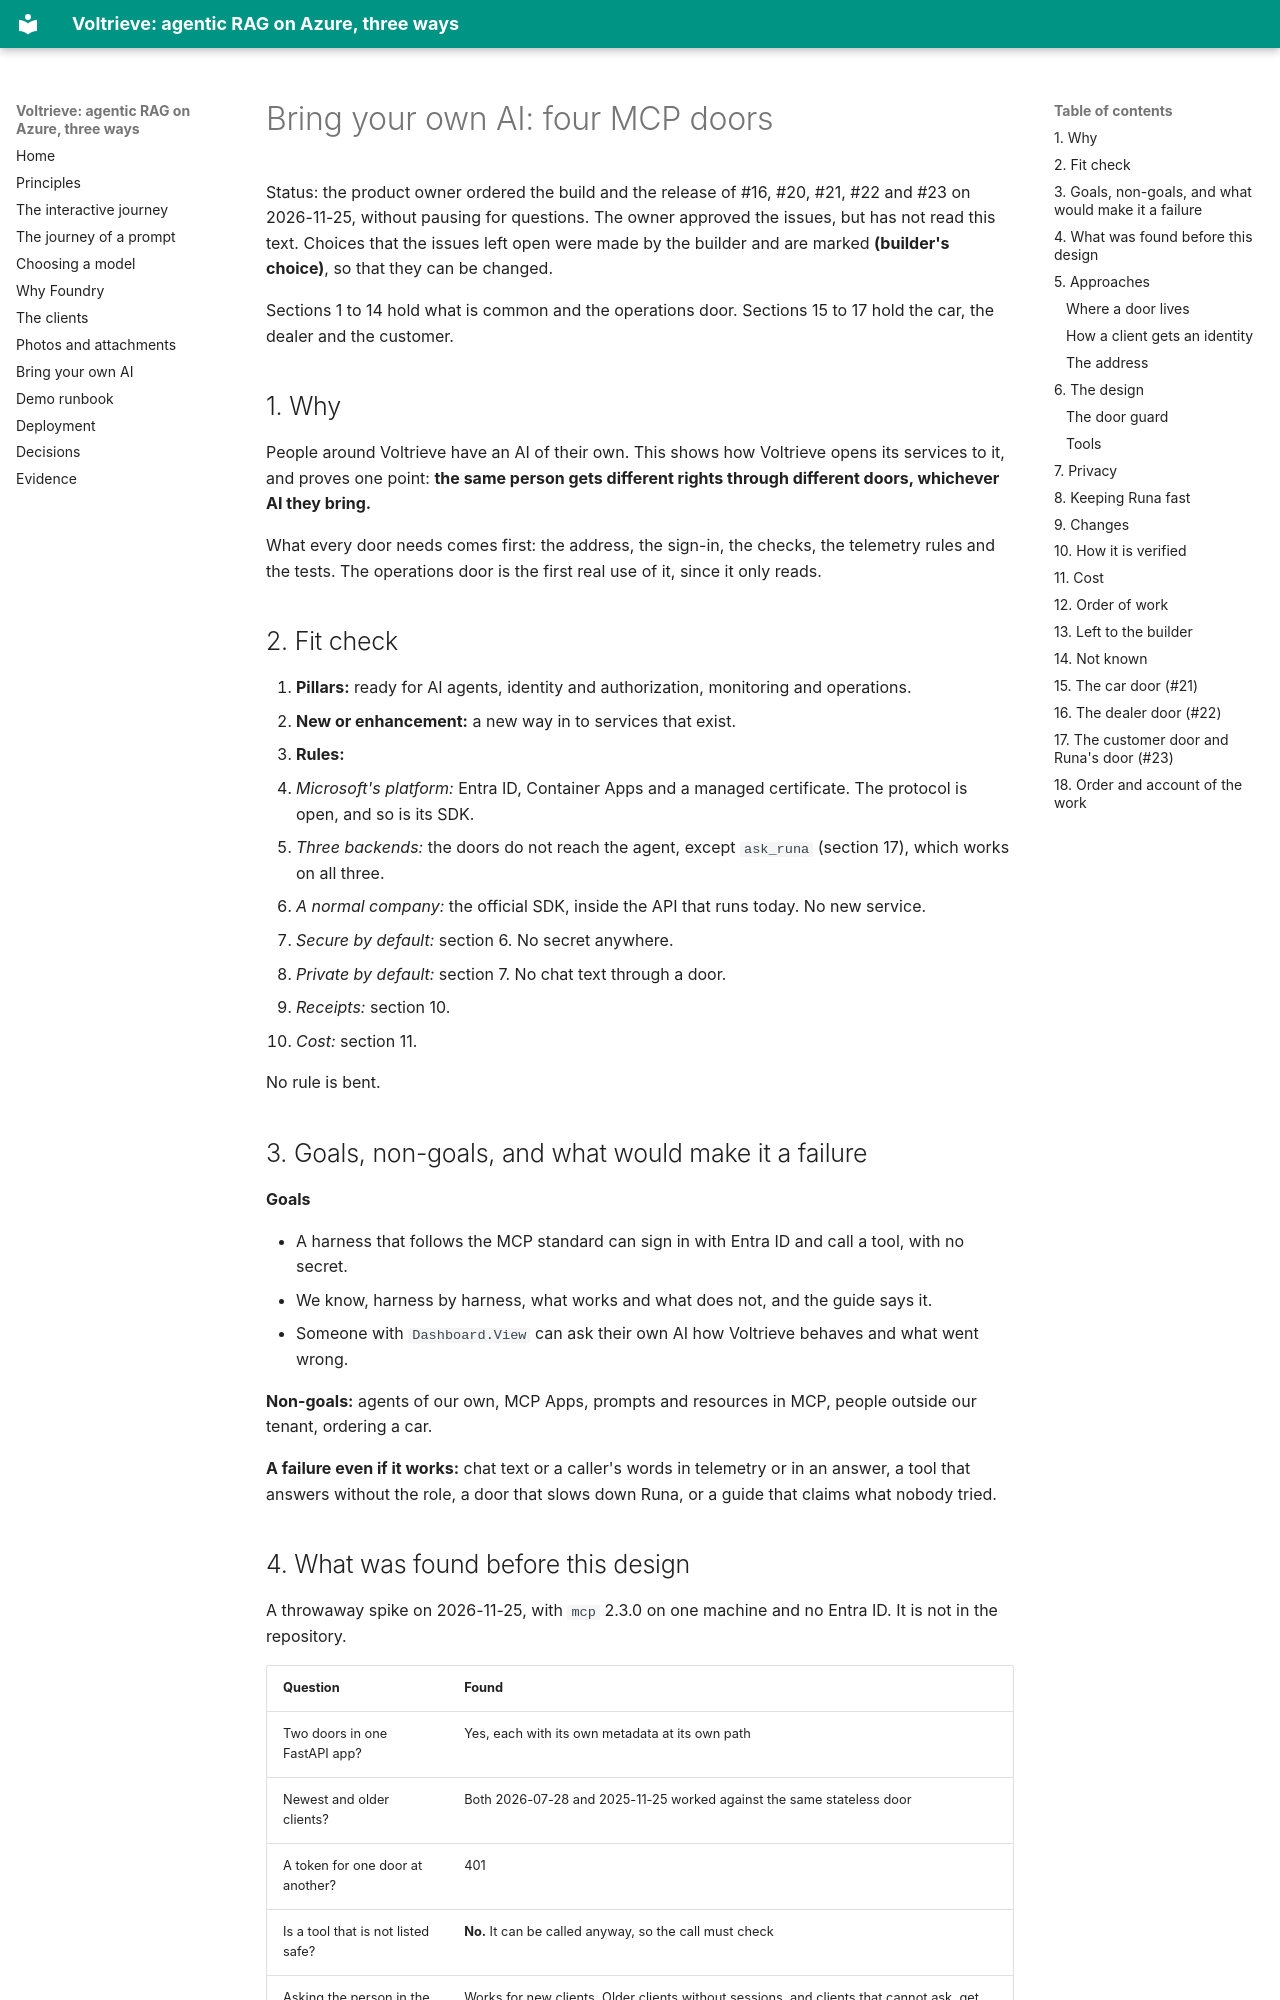

repository: mklab-se/voltrieve · page: superpowers/specs/2026-11-25-mcp-doors-design/index.html · generator: mkdocs

# Bring your own AI: four MCP doors

Status: the product owner ordered the build and the release of #16, #20, #21, #22 and #23 on 2026-11-25, without pausing for questions. The owner approved the issues, but has not read this text. Choices that the issues left open were made by the builder and are marked **(builder's choice)**, so that they can be changed.

Sections 1 to 14 hold what is common and the operations door. Sections 15 to 17 hold the car, the dealer and the customer.

## 1. Why

People around Voltrieve have an AI of their own. This shows how Voltrieve opens its services to it, and proves one point: **the same person gets different rights through different doors, whichever AI they bring.**

What every door needs comes first: the address, the sign-in, the checks, the telemetry rules and the tests. The operations door is the first real use of it, since it only reads.

## 2. Fit check

1. **Pillars:** ready for AI agents, identity and authorization, monitoring and operations.
2. **New or enhancement:** a new way in to services that exist.
3. **Rules:**
   - *Microsoft's platform:* Entra ID, Container Apps and a managed certificate. The protocol is open, and so is its SDK.
   - *Three backends:* the doors do not reach the agent, except `ask_runa` (section 17), which works on all three.
   - *A normal company:* the official SDK, inside the API that runs today. No new service.
   - *Secure by default:* section 6. No secret anywhere.
   - *Private by default:* section 7. No chat text through a door.
   - *Receipts:* section 10.
   - *Cost:* section 11.

No rule is bent.

## 3. Goals, non-goals, and what would make it a failure

**Goals**

- A harness that follows the MCP standard can sign in with Entra ID and call a tool, with no secret.
- We know, harness by harness, what works and what does not, and the guide says it.
- Someone with `Dashboard.View` can ask their own AI how Voltrieve behaves and what went wrong.

**Non-goals:** agents of our own, MCP Apps, prompts and resources in MCP, people outside our tenant, ordering a car.

**A failure even if it works:** chat text or a caller's words in telemetry or in an answer, a tool that answers without the role, a door that slows down Runa, or a guide that claims what nobody tried.

## 4. What was found before this design

A throwaway spike on 2026-11-25, with `mcp` 2.3.0 on one machine and no Entra ID. It is not in the repository.

| Question | Found |
| --- | --- |
| Two doors in one FastAPI app? | Yes, each with its own metadata at its own path |
| Newest and older clients? | Both 2026-07-28 and 2025-11-25 worked against the same stateless door |
| A token for one door at another? | 401 |
| Is a tool that is not listed safe? | **No.** It can be called anyway, so the call must check |
| Asking the person in the middle of a call? | Works for new clients. Older clients without sessions, and clients that cannot ask, get an error, so nothing is done |
| Does the SDK keep quiet? | **No.** The text of a failed tool went to the log with its traceback. The caller's tool name, method and request id went into span names and attributes. A caller can also choose the trace id |

And from the documentation: the id of the resource must be the server's address, on a domain that is verified in the tenant. `mklab.se` is verified in ours. Addresses of Azure Container Apps are not.

## 5. Approaches
